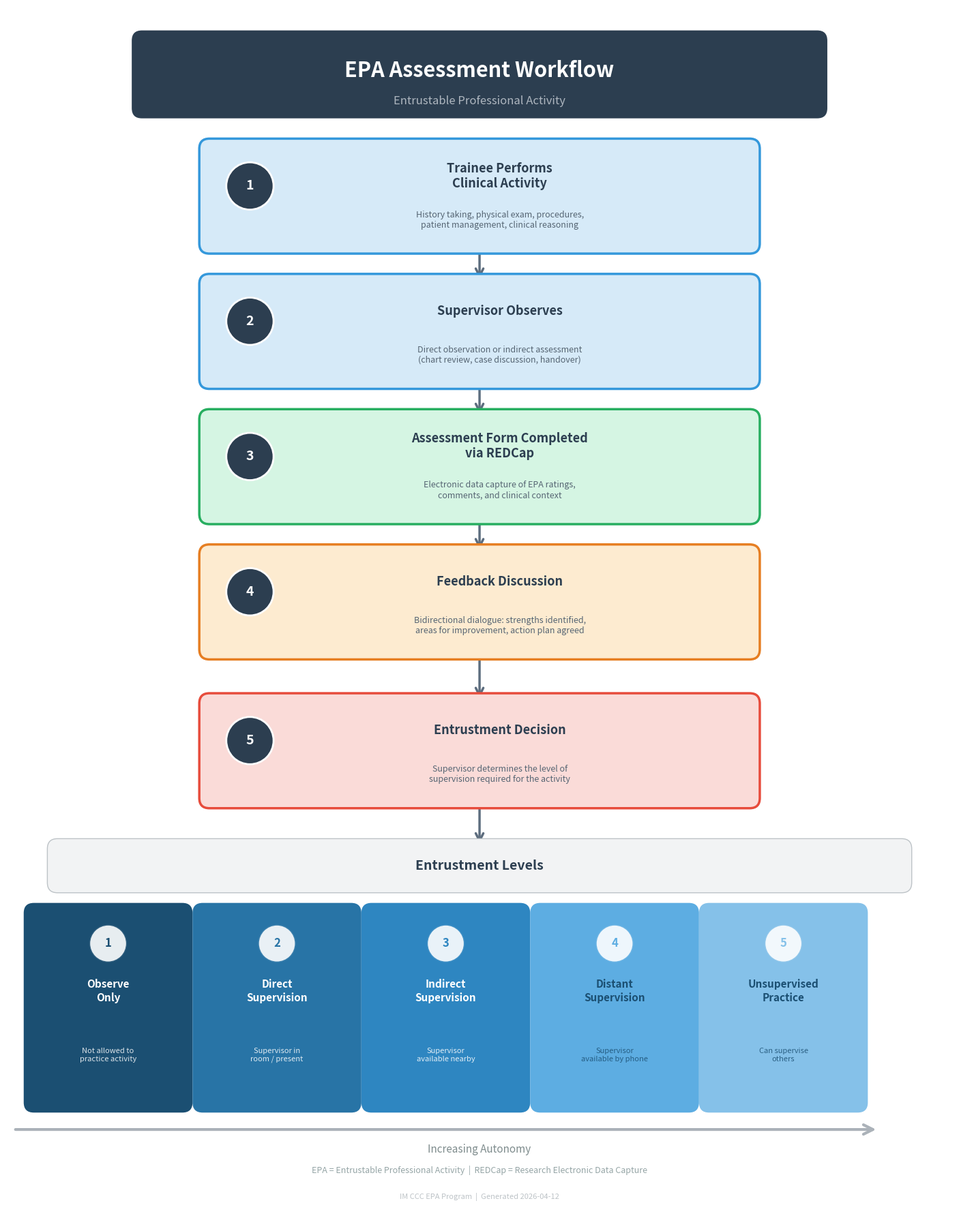

Generate this figure with matplotlib:
"""
Generate EPA Assessment Workflow Diagram
Clinical workflow showing the Entrustable Professional Activity assessment process.
"""
import matplotlib
matplotlib.use('Agg')
import matplotlib.pyplot as plt
import matplotlib.patches as mpatches
from matplotlib.patches import FancyBboxPatch, FancyArrowPatch
import numpy as np

# --- Configuration ---
fig, ax = plt.subplots(1, 1, figsize=(14, 18), dpi=200)
ax.set_xlim(0, 14)
ax.set_ylim(0, 18)
ax.axis('off')
fig.patch.set_facecolor('white')

# Color palette (colorblind-friendly)
colors = {
    'title_bg': '#2C3E50',
    'step_blue': '#3498DB',
    'step_blue_light': '#D6EAF8',
    'step_green': '#27AE60',
    'step_green_light': '#D5F5E3',
    'step_orange': '#E67E22',
    'step_orange_light': '#FDEBD0',
    'step_red': '#E74C3C',
    'step_red_light': '#FADBD8',
    'arrow': '#5D6D7E',
    'level_colors': ['#1B4F72', '#2874A6', '#2E86C1', '#5DADE2', '#85C1E9'],
    'level_text': ['white', 'white', 'white', '#1B4F72', '#1B4F72'],
}

# --- Helper functions ---
def draw_rounded_box(ax, x, y, w, h, facecolor, edgecolor, linewidth=2, alpha=1.0):
    box = FancyBboxPatch(
        (x - w/2, y - h/2), w, h,
        boxstyle="round,pad=0.15",
        facecolor=facecolor, edgecolor=edgecolor,
        linewidth=linewidth, alpha=alpha,
        zorder=2
    )
    ax.add_patch(box)
    return box

def draw_arrow(ax, x1, y1, x2, y2):
    ax.annotate('', xy=(x2, y2), xytext=(x1, y1),
                arrowprops=dict(
                    arrowstyle='->', color=colors['arrow'],
                    lw=2.5, mutation_scale=20
                ), zorder=1)

def draw_step_number(ax, x, y, num):
    circle = plt.Circle((x, y), 0.35, facecolor=colors['title_bg'],
                         edgecolor='white', linewidth=2, zorder=4)
    ax.add_patch(circle)
    ax.text(x, y, str(num), fontsize=14, fontweight='bold', color='white',
            ha='center', va='center', zorder=5)

# --- Title ---
draw_rounded_box(ax, 7, 17.0, 10, 1.0, colors['title_bg'], colors['title_bg'], linewidth=0)
ax.text(7, 17.05, 'EPA Assessment Workflow', fontsize=22, fontweight='bold',
        color='white', ha='center', va='center', fontfamily='sans-serif', zorder=3)
ax.text(7, 16.6, 'Entrustable Professional Activity', fontsize=12,
        color='#AEB6BF', ha='center', va='center', fontfamily='sans-serif', zorder=3)

# --- Step positions (center x=7, descending y) ---
steps = [
    {
        'num': 1, 'y': 15.2, 'label': 'Trainee Performs\nClinical Activity',
        'desc': 'History taking, physical exam, procedures,\npatient management, clinical reasoning',
        'bg': colors['step_blue_light'], 'edge': colors['step_blue'],
        'icon': '\u2695'  # medical symbol
    },
    {
        'num': 2, 'y': 13.2, 'label': 'Supervisor Observes',
        'desc': 'Direct observation or indirect assessment\n(chart review, case discussion, handover)',
        'bg': colors['step_blue_light'], 'edge': colors['step_blue'],
        'icon': '\U0001F441'
    },
    {
        'num': 3, 'y': 11.2, 'label': 'Assessment Form Completed\nvia REDCap',
        'desc': 'Electronic data capture of EPA ratings,\ncomments, and clinical context',
        'bg': colors['step_green_light'], 'edge': colors['step_green'],
        'icon': '\U0001F4CB'
    },
    {
        'num': 4, 'y': 9.2, 'label': 'Feedback Discussion',
        'desc': 'Bidirectional dialogue: strengths identified,\nareas for improvement, action plan agreed',
        'bg': colors['step_orange_light'], 'edge': colors['step_orange'],
        'icon': '\U0001F4AC'
    },
    {
        'num': 5, 'y': 7.0, 'label': 'Entrustment Decision',
        'desc': 'Supervisor determines the level of\nsupervision required for the activity',
        'bg': colors['step_red_light'], 'edge': colors['step_red'],
        'icon': '\u2714'
    },
]

box_w = 8.0
box_h = 1.4

for step in steps:
    y = step['y']
    draw_rounded_box(ax, 7, y, box_w, box_h, step['bg'], step['edge'], linewidth=2.5)
    draw_step_number(ax, 7 - box_w/2 + 0.6, y + 0.15, step['num'])

    ax.text(7 + 0.3, y + 0.3, step['label'], fontsize=13, fontweight='bold',
            color='#2C3E50', ha='center', va='center', fontfamily='sans-serif', zorder=3)
    ax.text(7 + 0.3, y - 0.35, step['desc'], fontsize=9,
            color='#566573', ha='center', va='center', fontfamily='sans-serif',
            style='italic', zorder=3)

# --- Arrows between steps ---
for i in range(len(steps) - 1):
    y_from = steps[i]['y'] - box_h/2 - 0.05
    y_to = steps[i+1]['y'] + box_h/2 + 0.05
    draw_arrow(ax, 7, y_from, 7, y_to)

# --- Arrow from step 5 down to levels ---
draw_arrow(ax, 7, steps[-1]['y'] - box_h/2 - 0.05, 7, 5.6)

# --- Entrustment Levels section ---
# Section header
draw_rounded_box(ax, 7, 5.3, 12.5, 0.5, '#F2F3F4', '#BDC3C7', linewidth=1)
ax.text(7, 5.3, 'Entrustment Levels', fontsize=14, fontweight='bold',
        color='#2C3E50', ha='center', va='center', fontfamily='sans-serif', zorder=3)

# Level boxes
levels = [
    {'num': 1, 'title': 'Level 1', 'desc': 'Observe\nOnly',
     'detail': 'Not allowed to\npractice activity'},
    {'num': 2, 'title': 'Level 2', 'desc': 'Direct\nSupervision',
     'detail': 'Supervisor in\nroom / present'},
    {'num': 3, 'title': 'Level 3', 'desc': 'Indirect\nSupervision',
     'detail': 'Supervisor\navailable nearby'},
    {'num': 4, 'title': 'Level 4', 'desc': 'Distant\nSupervision',
     'detail': 'Supervisor\navailable by phone'},
    {'num': 5, 'title': 'Level 5', 'desc': 'Unsupervised\nPractice',
     'detail': 'Can supervise\nothers'},
]

level_w = 2.2
level_h = 2.8
level_y = 3.2
start_x = 1.5
spacing = 2.5

# Draw progress arrow underneath
ax.annotate('', xy=(start_x + 4*spacing + level_w/2 + 0.3, level_y - level_h/2 - 0.4),
            xytext=(start_x - level_w/2 - 0.3, level_y - level_h/2 - 0.4),
            arrowprops=dict(arrowstyle='->', color='#ABB2B9', lw=3, mutation_scale=25),
            zorder=0)
ax.text(7, level_y - level_h/2 - 0.7, 'Increasing Autonomy',
        fontsize=11, color='#7F8C8D', ha='center', va='center',
        fontfamily='sans-serif', style='italic', zorder=1)

for i, level in enumerate(levels):
    x = start_x + i * spacing
    bg_color = colors['level_colors'][i]
    text_color = colors['level_text'][i]

    draw_rounded_box(ax, x, level_y, level_w, level_h, bg_color, bg_color, linewidth=0)

    # Level number circle
    circle = plt.Circle((x, level_y + level_h/2 - 0.45), 0.28,
                         facecolor='white', edgecolor=bg_color, linewidth=2, zorder=4, alpha=0.9)
    ax.add_patch(circle)
    ax.text(x, level_y + level_h/2 - 0.45, str(level['num']),
            fontsize=12, fontweight='bold', color=bg_color,
            ha='center', va='center', zorder=5)

    # Title
    ax.text(x, level_y + 0.25, level['desc'], fontsize=11, fontweight='bold',
            color=text_color, ha='center', va='center', fontfamily='sans-serif',
            zorder=3, linespacing=1.3)

    # Detail
    ax.text(x, level_y - 0.7, level['detail'], fontsize=8,
            color=text_color, ha='center', va='center', fontfamily='sans-serif',
            zorder=3, alpha=0.85, linespacing=1.3)

# --- Footer ---
ax.text(7, 0.8, 'EPA = Entrustable Professional Activity  |  REDCap = Research Electronic Data Capture',
        fontsize=9, color='#95A5A6', ha='center', va='center', fontfamily='sans-serif')
ax.text(7, 0.4, 'IM CCC EPA Program  |  Generated 2026-04-12',
        fontsize=8, color='#BDC3C7', ha='center', va='center', fontfamily='sans-serif')

plt.tight_layout(pad=0.5)
output_path = r"G:\我的雲端硬碟\004 教學資料 at Hsinchu 院內\Teaching materials CV education web at github\IM CCC EPA\planning\analysis\EPA_assessment_workflow.png"
plt.savefig(output_path, dpi=200, bbox_inches='tight', facecolor='white', edgecolor='none')
plt.close()
print(f"Diagram saved to: {output_path}")
